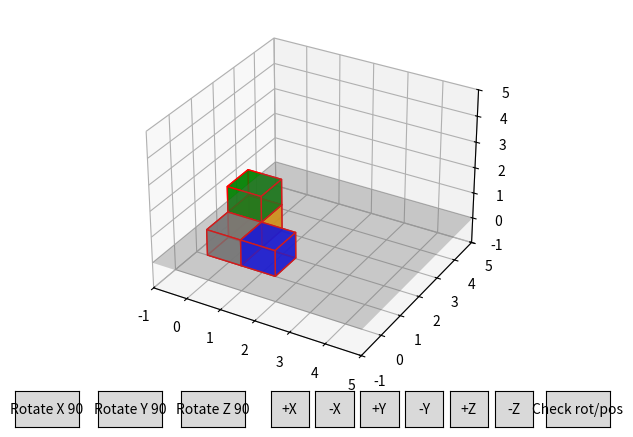

This chart was generated by the following Python code:
import numpy as np
import matplotlib.pyplot as plt
from mpl_toolkits.mplot3d.art3d import Poly3DCollection
from matplotlib.widgets import Button, TextBox

#cubelets vertices
def create_unit_cube(offset):
    vertices = np.array([
        [0, 0, 0],
        [1, 0, 0],
        [1, 1, 0],
        [0, 1, 0],
        [0, 0, 1],
        [1, 0, 1],
        [1, 1, 1],
        [0, 1, 1]
    ]) + offset
    return vertices

#cubelets faces
def create_faces(vertices):
    faces = [
        [vertices[j] for j in [0, 1, 5, 4]],
        [vertices[j] for j in [7, 6, 2, 3]],
        [vertices[j] for j in [0, 3, 7, 4]],
        [vertices[j] for j in [1, 2, 6, 5]],
        [vertices[j] for j in [0, 1, 2, 3]],
        [vertices[j] for j in [4, 5, 6, 7]]
    ]
    return faces

#draw cubelets
def draw_cubes(ax, vertices_list, colors):
    for vertices, color in zip(vertices_list, colors):
        faces = create_faces(vertices)
        ax.add_collection3d(Poly3DCollection(faces, facecolors=color, linewidths=1, edgecolors='r', alpha=.75))

def draw_ground(ax):
    x = np.linspace(-1, 5, 2)
    y = np.linspace(-1, 5, 2)
    X, Y = np.meshgrid(x, y)
    Z = np.zeros_like(X)
    ax.plot_surface(X, Y, Z, color='gray', alpha=0.3)

#more visibility, in order to not let the cube go outside the scope
def update_cubes(ax, vertices_list, colors):
    ax.cla()
    draw_cubes(ax, vertices_list, colors)
    draw_ground(ax)
    ax.set_xlim([-1, 5])
    ax.set_ylim([-1, 5])
    ax.set_zlim([-1, 5])
    plt.draw()

#related to center
def get_vertices_from_positions(cube_positions, center):
    vertices_list = []
    for pos in cube_positions:
        offset = center + pos
        vertices_list.append(create_unit_cube(offset))
    return vertices_list

def translate_center(center, direction):
    return center + direction

#vertices updated globally
def translate(ax, direction):
    global center, cube_positions, colors, global_vertices_list
    center = translate_center(center, direction)
    global_vertices_list = get_vertices_from_positions(cube_positions, center)
    update_cubes(ax, global_vertices_list, colors)

#k may be used better, rotates by 90 around x/y/z axis passing in the center
def rotate_positions(cube_positions, axis, k=1):

    R_x = np.array([[1, 0, 0],
                    [0, 0, -1],
                    [0, 1, 0]], dtype=int)
    R_y = np.array([[0, 0, 1],
                    [0, 1, 0],
                    [-1, 0, 0]], dtype=int)
    R_z = np.array([[0, -1, 0],
                    [1,  0, 0],
                    [0,  0, 1]], dtype=int)

    if axis == 'x':
        R = R_x
    elif axis == 'y':
        R = R_y
    elif axis == 'z':
        R = R_z
    else:
        return

    scale = 2
    pos2 = cube_positions * scale              
    min2 = pos2.min(axis=0)
    max2 = pos2.max(axis=0)

    center2 = (min2 + max2) // 2               

    relative2 = pos2 - center2                 
    for _ in range(k % 4):
        relative2 = (relative2 @ R.T)          
    pos2_rot = relative2 + center2

    return (pos2_rot // scale).astype(int)

#cube translate adding what's insiede the textboxes
def update_position(ax, event=None):
    global center, global_vertices_list
    try:
        tx = float(text_box_x.text)
        ty = float(text_box_y.text)
        tz = float(text_box_z.text)
        direction = np.array([tx, ty, tz], dtype=float)
        center = translate_center(center, direction)
        global_vertices_list = get_vertices_from_positions(cube_positions, center) #passes vector with translation info
        update_cubes(ax, global_vertices_list, colors)
    except ValueError:
        pass  

def rotate(event, axis, ax, colors):
    global cube_positions, center, global_vertices_list
    cube_positions = rotate_positions(cube_positions, axis, k=1)
    global_vertices_list = get_vertices_from_positions(cube_positions, center) # save vertices globally after rot
    update_cubes(ax, global_vertices_list, colors)

def validate_positions(ax):
    current_vertices =get_vertices_from_positions(cube_positions, center)
    invalid_found = False
    for i, vertices in enumerate(current_vertices):
        if np.any(vertices[:, 2] < 0):
            invalid_found = True
            break

    if invalid_found:
        print("not ok")
    else:
        print("ok")


def main():
    global global_vertices_list, center, cube_positions, colors, text_box_x, text_box_y, text_box_z
    fig = plt.figure()
    ax = fig.add_subplot(111, projection='3d')

    #little cubelets
    cube_positions = np.array([(0, 0, 0), (1, 0, 0), (0, 1, 0), (0, 1, 1)], dtype=int)
    center = np.array([0.0, 0.0, 0.0], dtype=float)

    colors = ['grey', 'blue', 'orange', 'green']

    global_vertices_list = get_vertices_from_positions(cube_positions, center)

    update_cubes(ax, global_vertices_list, colors)

    # translation buttons
    ax_btn_px = plt.axes([0.45, 0.01, 0.06, 0.075])
    btn_px = Button(ax_btn_px, '+X')
    btn_px.on_clicked(lambda event: translate(ax, np.array([1, 0, 0])))

    ax_btn_mx = plt.axes([0.52, 0.01, 0.06, 0.075])
    btn_mx = Button(ax_btn_mx, '-X')
    btn_mx.on_clicked(lambda event: translate(ax, np.array([-1, 0, 0])))

    ax_btn_py = plt.axes([0.59, 0.01, 0.06, 0.075])
    btn_py = Button(ax_btn_py, '+Y')
    btn_py.on_clicked(lambda event: translate(ax, np.array([0, 1, 0])))

    ax_btn_my = plt.axes([0.66, 0.01, 0.06, 0.075])
    btn_my = Button(ax_btn_my, '-Y')
    btn_my.on_clicked(lambda event: translate(ax, np.array([0, -1, 0])))

    ax_btn_pz = plt.axes([0.73, 0.01, 0.06, 0.075])
    btn_pz = Button(ax_btn_pz, '+Z')
    btn_pz.on_clicked(lambda event: translate(ax, np.array([0, 0, 1])))

    ax_btn_mz = plt.axes([0.80, 0.01, 0.06, 0.075])
    btn_mz = Button(ax_btn_mz, '-Z')
    btn_mz.on_clicked(lambda event: translate(ax, np.array([0, 0, -1])))

    #buttons for rotation
    ax_rot_x_90 = plt.axes([0.05, 0.01, 0.1, 0.075])
    btn_rot_x_90 = Button(ax_rot_x_90, 'Rotate X 90')

    ax_rot_y_90 = plt.axes([0.18, 0.01, 0.1, 0.075])
    btn_rot_y_90 = Button(ax_rot_y_90, 'Rotate Y 90')

    ax_rot_z_90 = plt.axes([0.31, 0.01, 0.1, 0.075])
    btn_rot_z_90 = Button(ax_rot_z_90, 'Rotate Z 90')

    ax_val_cube = plt.axes([0.88, 0.01, 0.1, 0.075])
    btn_val_cube = Button(ax_val_cube, "Check rot/pos")

    btn_rot_x_90.on_clicked(lambda event: rotate(event, 'x', ax, colors))
    btn_rot_y_90.on_clicked(lambda event: rotate(event, 'y', ax, colors))
    btn_rot_z_90.on_clicked(lambda event: rotate(event, 'z', ax, colors))
    btn_val_cube.on_clicked(lambda event: validate_positions(ax))


    plt.show()

if __name__ == "__main__":
    main()
